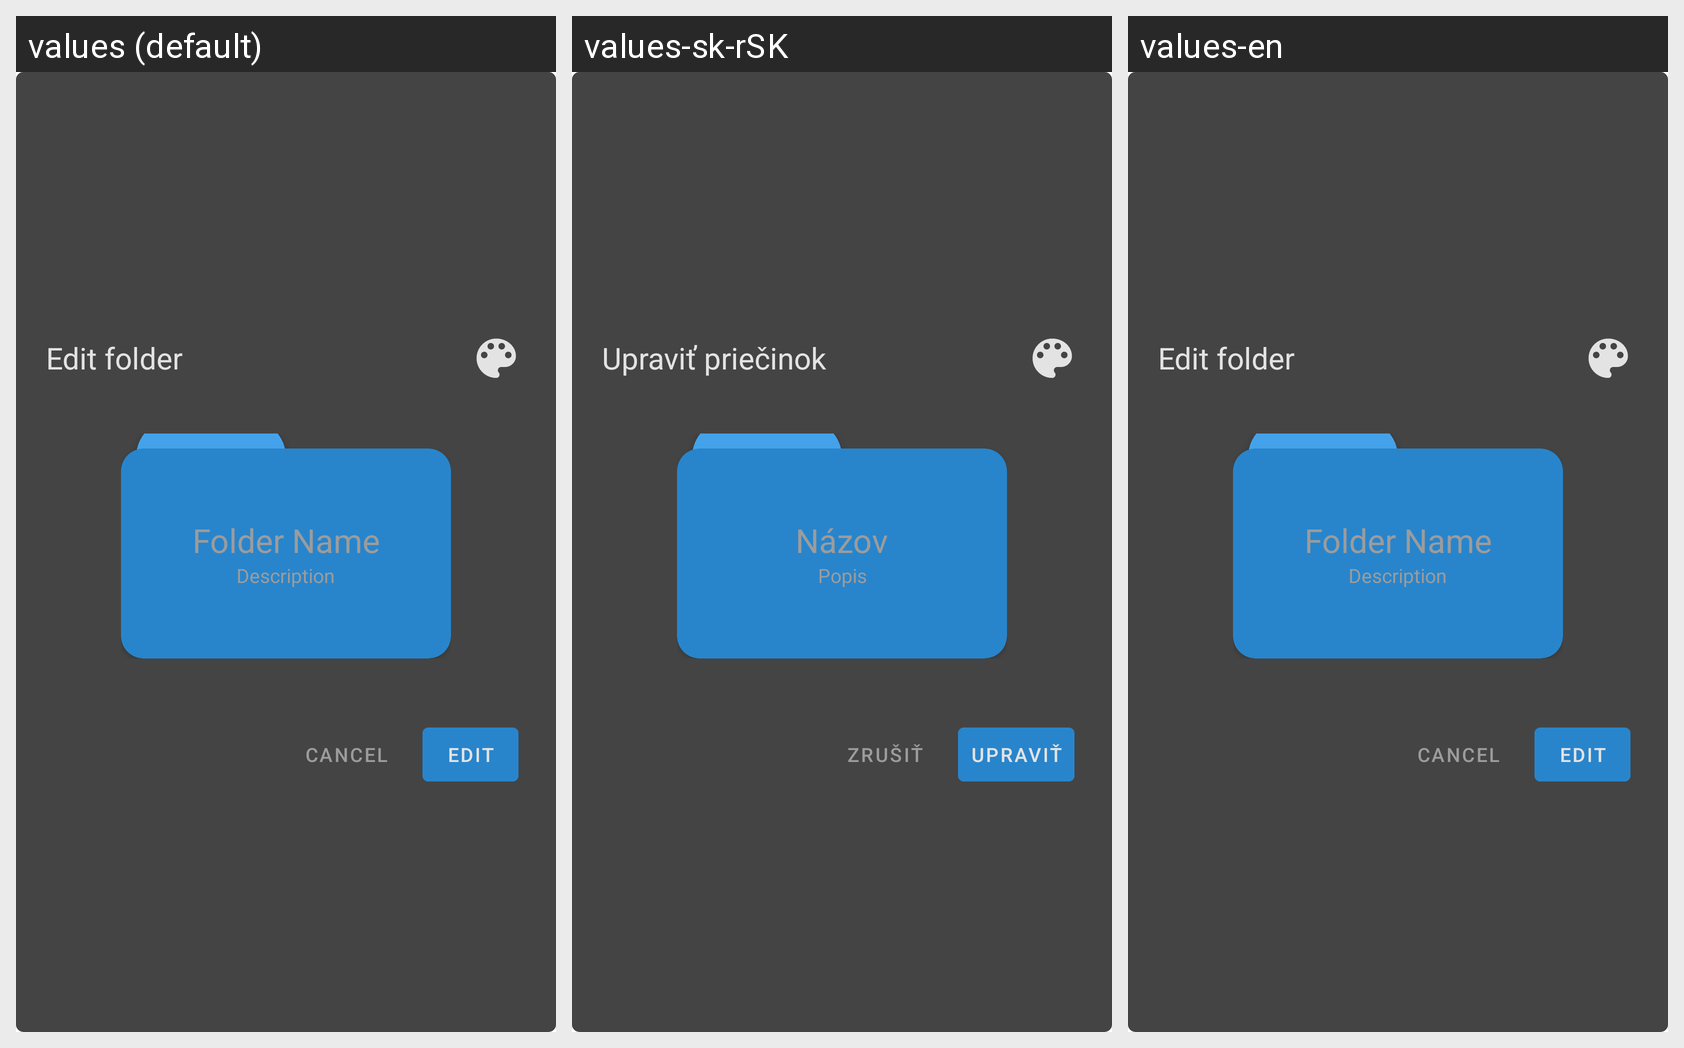

This grid shows one Android layout under several languages. Give, for every string resource on the screen, its name, the default text and each shown locale's text.
Android screen res/layout/edit_folder_dialog_layout.xml rendered under 3 locales, left to right: values (default), values-sk-rSK, values-en. Device: Nexus 5 (rendered at 1080×1920; each locale shown at half size, 540×960, under a caption strip naming it); theme Theme.LinkOrganizer.
Strings drawn on this screen, with the default value and each locale's value (text and hints the layout hard-codes, and strings that could not be matched under every locale, appear in the picture but are not listed):

edit_folder
  values: Edit folder
  values-sk-rSK: Upraviť priečinok
  values-en: Edit folder

folder_name
  values: Folder Name
  values-sk-rSK: Názov
  values-en: Folder Name

description
  values: Description
  values-sk-rSK: Popis
  values-en: Description

cancel
  values: Cancel
  values-sk-rSK: Zrušiť
  values-en: Cancel

edit
  values: Edit
  values-sk-rSK: Upraviť
  values-en: Edit
